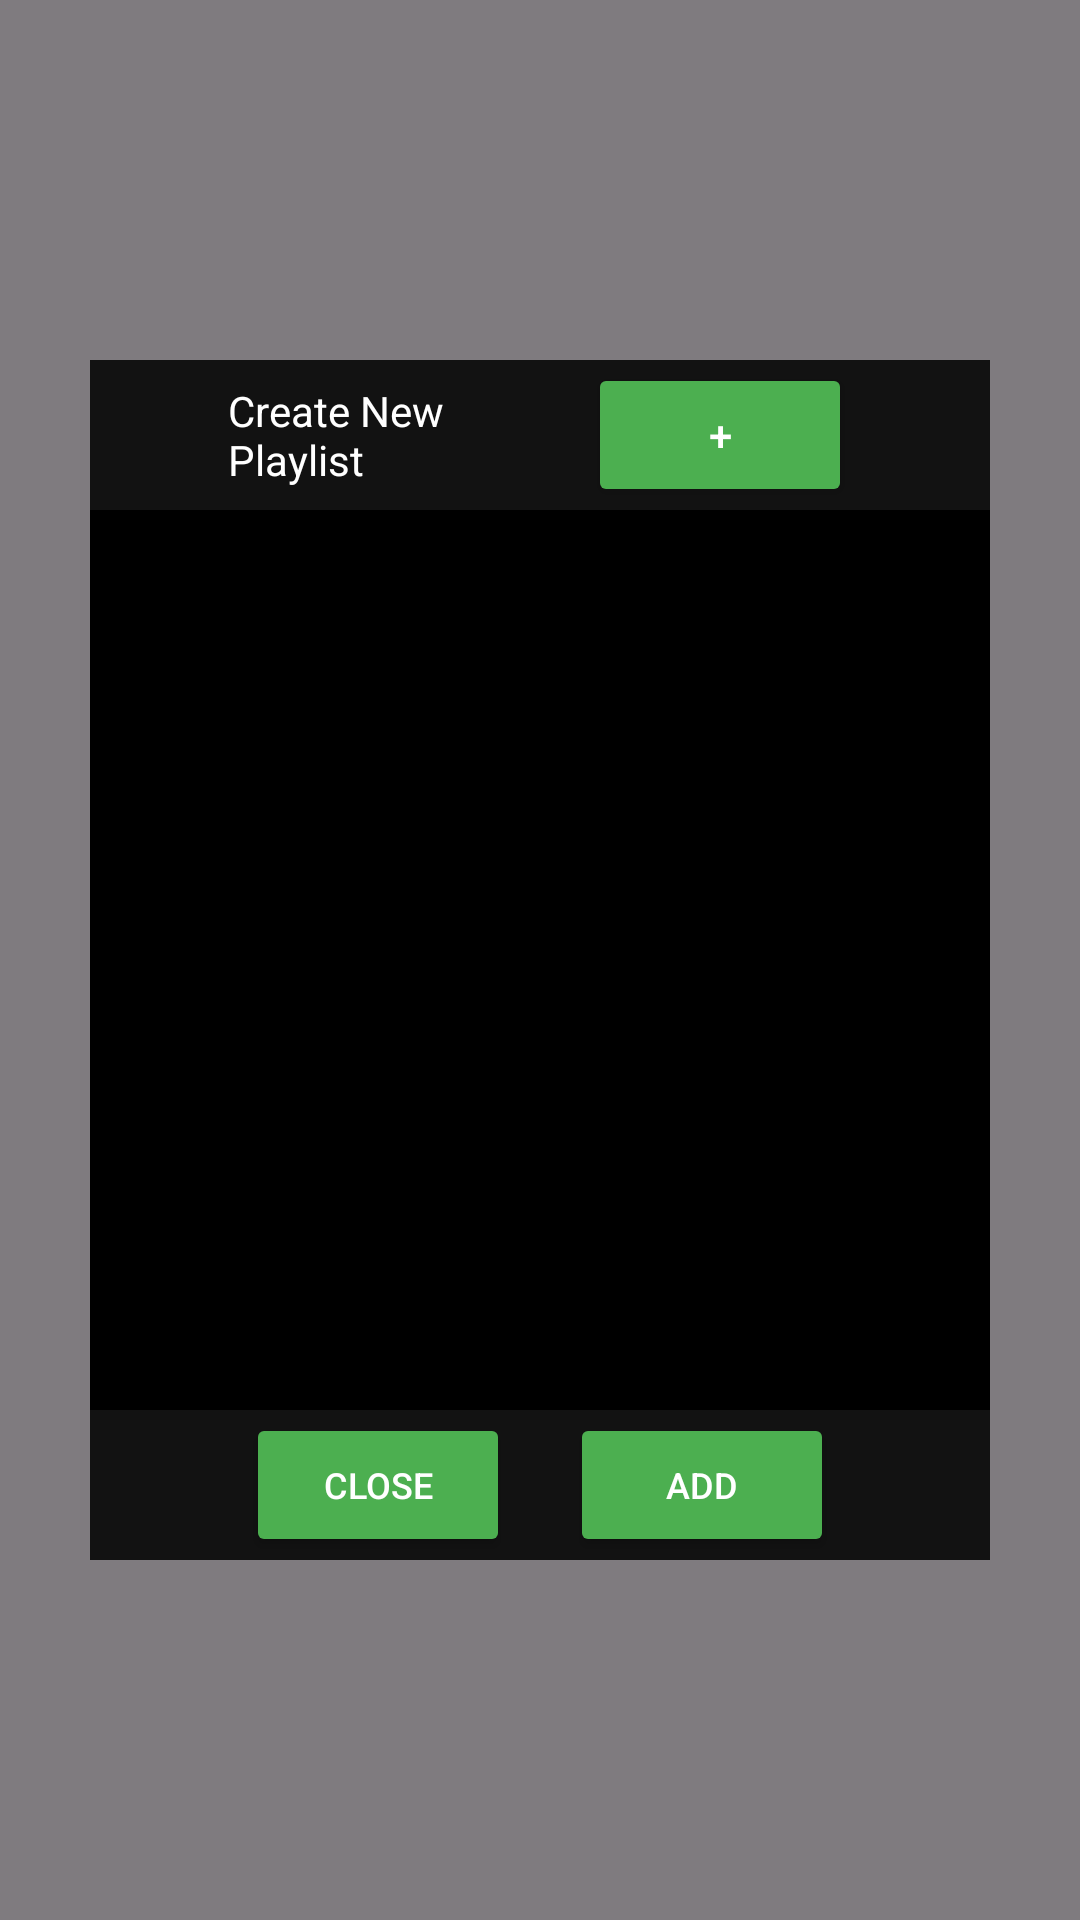

Write the Android layout XML for this screen, with the resource values it uses.
<!-- AndroidManifest.xml: application theme Base.Theme.TacomaMusicPlayer -->
<!-- res/layout/view_custom_playlist_prompt.xml -->
<?xml version="1.0" encoding="utf-8"?>
<androidx.constraintlayout.widget.ConstraintLayout
    xmlns:android="http://schemas.android.com/apk/res/android"
    android:layout_width="match_parent"
    android:layout_height="match_parent">

    <View
        android:id="@+id/prompt_background"
        android:layout_width="match_parent"
        android:layout_height="match_parent"
        android:background="@color/black"
        android:alpha="0.5"/>

    <LinearLayout
        android:layout_width="300dp"
        android:layout_height="600dp"
        xmlns:app="http://schemas.android.com/apk/res-auto"
        android:orientation="vertical"
        android:gravity="center"
        app:layout_constraintStart_toStartOf="parent"
        app:layout_constraintEnd_toEndOf="parent"
        app:layout_constraintTop_toTopOf="parent"
        app:layout_constraintBottom_toBottomOf="parent">

        <LinearLayout
            android:layout_width="match_parent"
            android:layout_height="50dp"
            android:orientation="horizontal"
            android:background="#121212"
            android:gravity="center"
            >

            <TextView
                android:layout_width="100dp"
                android:layout_height="wrap_content"
                android:layout_marginEnd="20dp"
                android:text="Create New Playlist"
                android:textColor="@color/white"
                />

            <Button
                android:id="@+id/create_new_playlist_btn"
                android:layout_width="wrap_content"
                android:layout_height="wrap_content"
                android:text="+"
                android:backgroundTint="#4CAF50"
                />

        </LinearLayout>

        <androidx.recyclerview.widget.RecyclerView
            android:id="@+id/display_recyclerview"
            android:layout_width="match_parent"
            android:layout_height="300dp"
            app:layout_constraintStart_toStartOf="parent"
            app:layout_constraintTop_toBottomOf="parent"
            android:background="@color/black"
            />

        <LinearLayout
            android:layout_width="match_parent"
            android:layout_height="50dp"
            android:orientation="horizontal"
            android:background="#121212"
            android:gravity="center"
            >

            <Button
                android:id="@+id/close_button"
                android:layout_width="wrap_content"
                android:layout_height="wrap_content"
                android:text="CLOSE"
                android:layout_marginRight="20dp"
                android:textSize="12dp"
                android:backgroundTint="#4CAF50"
                />

            <Button
                android:id="@+id/add_button"
                android:layout_width="wrap_content"
                android:layout_height="wrap_content"
                android:text="ADD"
                android:textSize="12dp"
                android:backgroundTint="#4CAF50"
                />

        </LinearLayout>
    </LinearLayout>
</androidx.constraintlayout.widget.ConstraintLayout>
<!-- resources referenced by this layout -->
<resources>
  <color name="black">#FF000000</color>
  <color name="white">#FFFFFFFF</color>
  <style name="Base.Theme.TacomaMusicPlayer" parent="Theme.Material3.DayNight.NoActionBar">
          
          <item name="colorPrimary">#6CBCE0</item>
          <item name="colorPrimaryVariant">#326273</item>
          <item name="colorOnPrimary">#FFFFFF</item>
          <item name="colorSecondary">#E39774</item>
          <item name="colorSecondaryVariant">#E39774</item>
          <item name="colorOnSecondary">#EEEEEE</item>
  
          <item name="android:navigationBarColor">@color/primary</item>
          <item name="android:statusBarColor">@color/primary</item>
  
          <item name="materialCardViewStyle">@style/Widget.MyApp.CardView</item>
  
          <item name="android:textColor">@color/white</item>
          <item name="popupMenuStyle">@style/PopupMenuBlack</item>
      </style>
  <color name="primary">#FF000000</color>
  <style name="Widget.MyApp.CardView" parent="Widget.MaterialComponents.CardView">
          <item name="cardBackgroundColor">#141118</item>
          <item name="cardElevation">4dp</item>
          <item name="cardCornerRadius">10dp</item>
          <item name="strokeColor">#48454C</item>
          <item name="strokeWidth">1dp</item>
      </style>
  <style name="PopupMenuBlack" parent="Widget.AppCompat.PopupMenu">
          <item name="android:popupBackground">#000000</item>
          <item name="android:textColor">@color/white</item>
      </style>
</resources>
